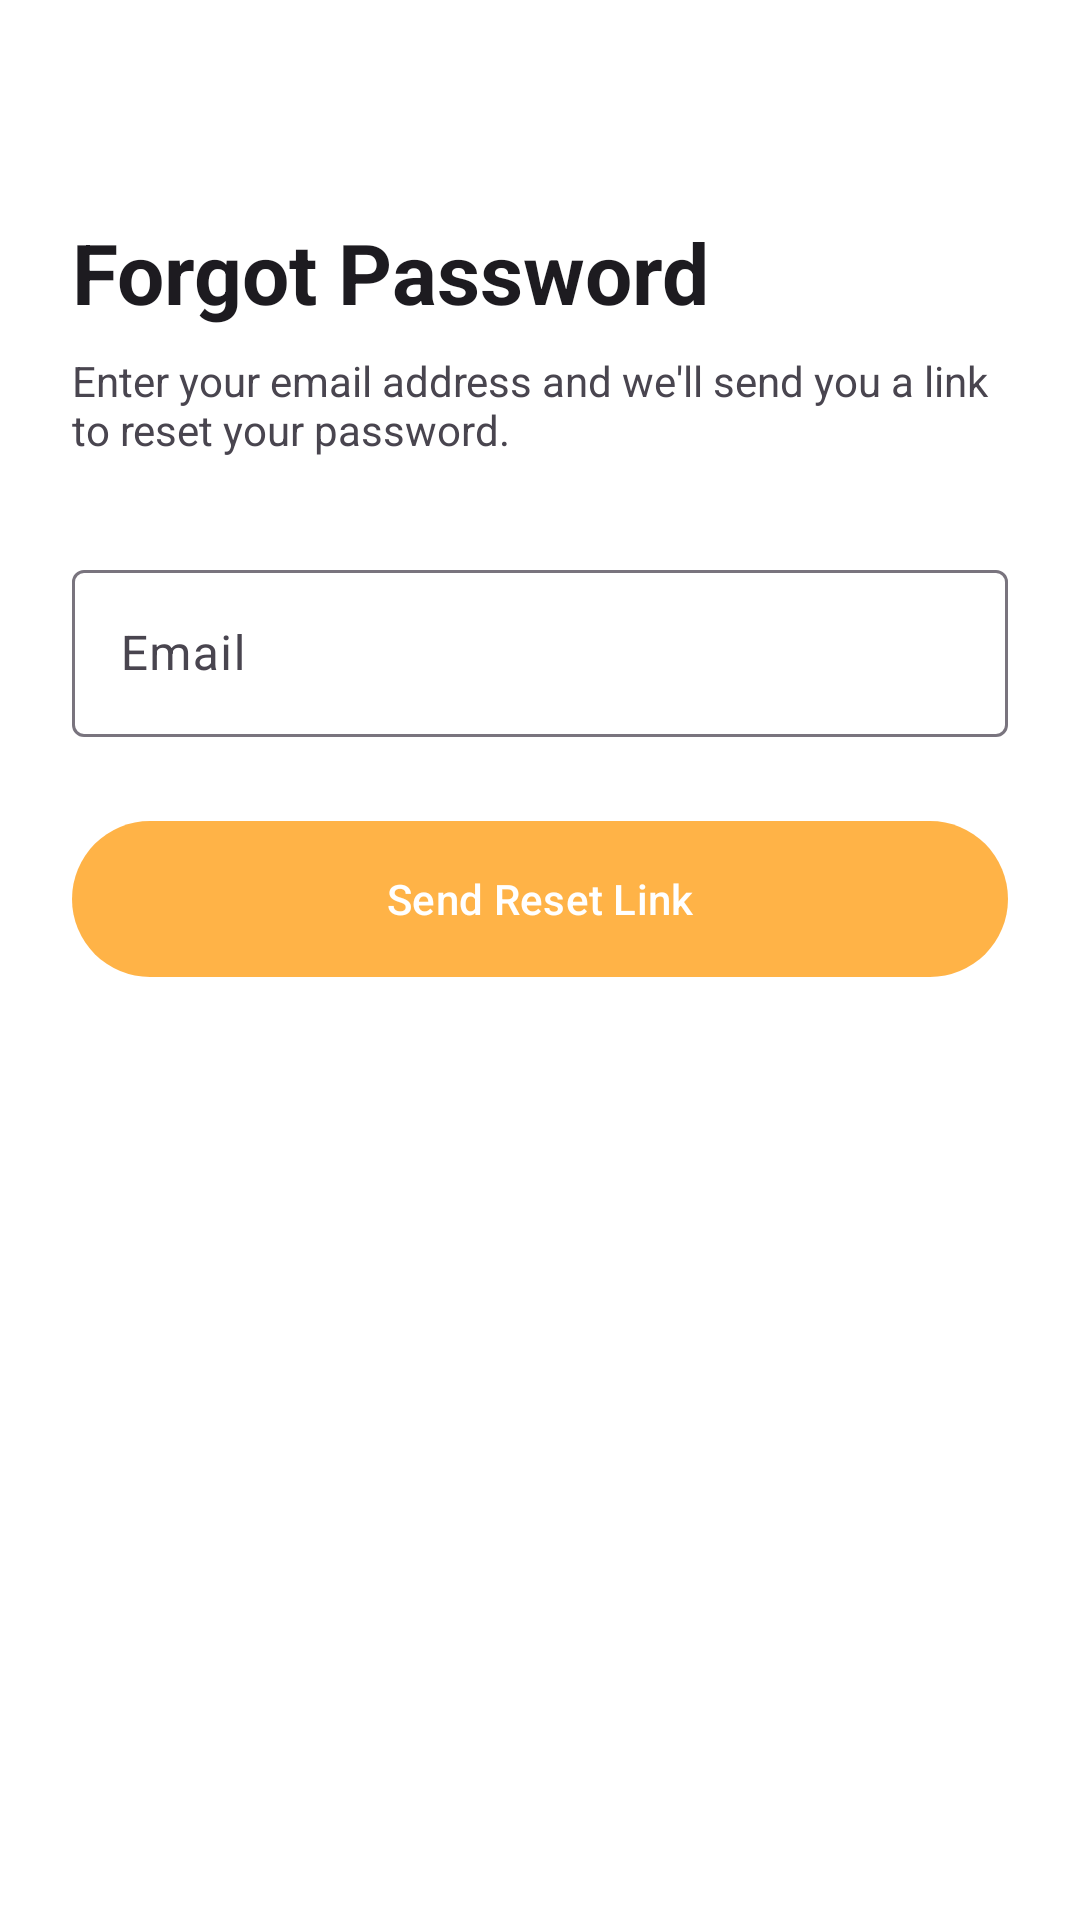

This screen was rendered from an Android layout file. Write that file and the resources it references.
<!-- AndroidManifest.xml: application theme Theme.Exotrade -->
<!-- res/layout/auth_activity_forgot_password.xml -->
<?xml version="1.0" encoding="utf-8"?>
<layout xmlns:android="http://schemas.android.com/apk/res/android"
    xmlns:app="http://schemas.android.com/apk/res-auto"
    xmlns:tools="http://schemas.android.com/tools">

    <androidx.constraintlayout.widget.ConstraintLayout
        android:id="@+id/main"
        android:layout_width="match_parent"
        android:layout_height="match_parent"
        android:padding="24dp"
        tools:context=".activities.auth.ForgotPasswordActivity">

        <TextView
            android:id="@+id/tvTitle"
            android:layout_width="wrap_content"
            android:layout_height="wrap_content"
            android:text="@string/forgot_password"
            android:textAppearance="@style/TextAppearance.Material3.HeadlineMedium"
            android:textStyle="bold"
            android:layout_marginTop="48dp"
            app:layout_constraintTop_toTopOf="parent"
            app:layout_constraintStart_toStartOf="parent" />

        <TextView
            android:id="@+id/tvSubtitle"
            android:layout_width="0dp"
            android:layout_height="wrap_content"
            android:text="Enter your email address and we'll send you a link to reset your password."
            android:layout_marginTop="8dp"
            app:layout_constraintTop_toBottomOf="@id/tvTitle"
            app:layout_constraintStart_toStartOf="parent"
            app:layout_constraintEnd_toEndOf="parent" />

        <com.google.android.material.textfield.TextInputLayout
            android:id="@+id/tilEmail"
            style="@style/Widget.Material3.TextInputLayout.OutlinedBox"
            android:layout_width="match_parent"
            android:layout_height="wrap_content"
            android:layout_marginTop="32dp"
            android:hint="@string/email"
            app:layout_constraintTop_toBottomOf="@id/tvSubtitle"
            app:layout_constraintStart_toStartOf="parent"
            app:layout_constraintEnd_toEndOf="parent">

            <com.google.android.material.textfield.TextInputEditText
                android:id="@+id/etEmail"
                android:layout_width="match_parent"
                android:layout_height="wrap_content"
                android:inputType="textEmailAddress" />
        </com.google.android.material.textfield.TextInputLayout>

        <com.google.android.material.button.MaterialButton
            android:id="@+id/btnSendLink"
            android:layout_width="match_parent"
            android:layout_height="60dp"
            android:layout_marginTop="24dp"
            android:text="@string/send_reset_link"
            app:layout_constraintTop_toBottomOf="@id/tilEmail" />

    </androidx.constraintlayout.widget.ConstraintLayout>
</layout>
<!-- resources referenced by this layout -->
<resources>
  <string name="email">Email</string>
  <string name="forgot_password">Forgot Password</string>
  <string name="send_reset_link">Send Reset Link</string>
  <style name="Theme.Exotrade" parent="Base.Theme.Exotrade" />
  <style name="Base.Theme.Exotrade" parent="Theme.Material3.DayNight.NoActionBar">
          
          <item name="colorPrimary">@color/accent_orange</item>
          <item name="colorOnPrimary">@color/white</item>
          <item name="colorPrimaryContainer">@color/accent_orange_container</item>
          <item name="colorSecondary">@color/accent_orange</item>
          <item name="colorSecondaryContainer">#F0F0F0</item>
          <item name="colorTertiaryContainer">#F5F5F5</item>
          <item name="android:windowBackground">@color/white</item>
          <item name="colorSurface">@color/white</item>
          <item name="colorOnSurface">@color/black</item>
      </style>
  <color name="accent_orange">#FFB347</color>
  <color name="white">#FFFFFFFF</color>
  <color name="accent_orange_container">#FFF3E0</color>
  <color name="black">#FF000000</color>
</resources>
